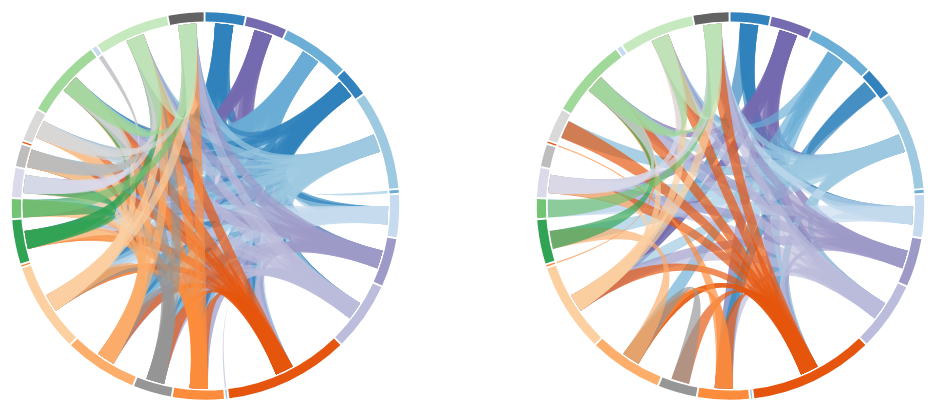
D3 v3 page, settled after 480 driven frames (8 s of simulated time); the page loaded 3 data file(s).


// ── dual.js
// This file must be pre-processed for Safari, as it uses arrow functions.

"use strict";

var totals = {};

var add_dept = function add_dept(dept, tally, links) {
  return tally[dept] = (tally[dept] || 0.0) + links;
};

queue().defer(d3.csv, "../data-6.1,6.3.csv").defer(d3.csv, "../data-6.2.csv").defer(d3.csv, "../data-6.4.csv").await(function (err, depts, research, teaching) {
  if (err) {
    throw err;
  }

  // regularise data
  depts.forEach(function (d) {
    d.faculty = +d.faculty;d.research_links = +d.research_links;d.teaching_links = +d.teaching_links;
  });
  research.forEach(function (d) {
    return d.links = +d.links;
  });
  teaching.forEach(function (d) {
    return d.links = +d.links;
  });

  // prepare list of nodes; should be a superset of depts list
  research.forEach(function (d) {
    add_dept(d.department1, totals, d.links);add_dept(d.department2, totals, d.links);
  });
  teaching.forEach(function (d) {
    add_dept(d.department1, totals, d.links);add_dept(d.department2, totals, d.links);
  });

  // visualization proper

  var width = 1050,
      height = 450,
      innerRadius = Math.min(width / 2.0, height) * .41,
      outerRadius = innerRadius * 1.05,
      chordRadius = innerRadius * 0.99,
      labelRadius = innerRadius * 1.1;

  var fill = d3.scale.category20c().domain(d3.keys(totals));

  var svg = d3.select("body").append("svg").attr("width", width).attr("height", height).append("g").attr("transform", "translate(" + width / 4.0 + "," + height / 2 + ")");

  function viz() {

    var links;
    var nodes;
    var padding = 0.01;
    var chord_width = 0.05;

    function chart(elem) {

      var total_nodes = d3.values(nodes).reduce(function (a, b) {
        return a + b;
      }, 0.0);
      var labels = d3.keys(nodes).sort(d3.ascending);

      var k = (2 * Math.PI - padding * labels.length) / total_nodes;

      var angles = {};
      var arcs = labels.map(function (dept) {
        return k * nodes[dept];
      });
      labels.forEach(function (dept, i) {
        var cum_sum = arcs.slice(0, i).reduce(function (a, b) {
          return a + b;
        }, 0.0);
        angles[dept] = cum_sum + padding * i;
      });

      // outer circle

      var arc = d3.svg.arc().innerRadius(innerRadius).outerRadius(outerRadius).startAngle(function (d) {
        return angles[d];
      }).endAngle(function (d) {
        return angles[d] + k * nodes[d];
      });

      var label_arc = d3.svg.arc().innerRadius(labelRadius).outerRadius(labelRadius).startAngle(function (d) {
        return angles[d];
      }).endAngle(function (d) {
        return angles[d] + k * nodes[d];
      });

      var dept = elem.append("g").attr("class", "dept").selectAll("g").data(labels).enter().append("g");

      dept.append("path").attr("fill", fill).attr("d", arc);

      dept.append("text").attr("opacity", 0).attr("transform", function (d) {
        return "translate(" + label_arc.centroid(d) + ")";
      }).attr("text-anchor", function (d) {
        return angles[d] < Math.PI ? "start" : "end";
      }).text(function (d) {
        return d;
      });

      // chords

      var chord = d3.svg.chord().radius(chordRadius).source(function (d) {
        var center = (angles[d.department1] * 2 + k * nodes[d.department1]) / 2.0;
        return { startAngle: Math.max(center - chord_width, angles[d.department1]),
          endAngle: Math.min(center + chord_width, angles[d.department1] + k * nodes[d.department1]) };
      }).target(function (d) {
        var center = (angles[d.department2] * 2 + k * nodes[d.department2]) / 2.0;
        return { startAngle: Math.max(center - chord_width, angles[d.department2]),
          endAngle: Math.min(center + chord_width, angles[d.department2] + k * nodes[d.department2]) };
      });

      elem.append("g").attr("class", "chord").selectAll("path").data(links).enter().append("path").attr("d", chord).style("fill", function (d) {
        return fill(d.department1);
      });
    }

    chart.padding = function (value) {
      if (!arguments.length) return padding;
      padding = value;
      return chart;
    };

    chart.links = function (value) {
      if (!arguments.length) return links;
      links = value;
      return chart;
    };

    chart.nodes = function (value) {
      if (!arguments.length) return nodes;
      nodes = value;
      return chart;
    };

    return chart;
  }

  // behaviors

  function focus(chart, dept) {
    chart.selectAll(".chord path").filter(function (d) {
      return !(dept === d.department1 || dept === d.department2);
    }).transition().attr("opacity", 0.05);

    var affiliated = d3.set();
    chart.selectAll(".chord path").filter(function (d) {
      return dept === d.department1 || dept == d.department2;
    }).each(function (d) {
      affiliated.add(d.department1);affiliated.add(d.department2);
    });

    chart.selectAll(".dept text").filter(function (d) {
      return affiliated.has(d) || d === dept;
    }).transition().attr("opacity", 1.0);
  }

  function defocus() {
    svg.selectAll(".chord path").transition().attr("opacity", 1.0);
    svg.selectAll(".dept text").transition().attr("opacity", 0);
  }

  // generate chord diagrams

  var research_chord = svg.append("g").call(viz().links(research).nodes(totals));

  var teaching_chord = svg.append("g").attr("transform", "translate(" + width / 2.0 + ",0)").call(viz().links(teaching).nodes(totals));

  svg.selectAll(".dept g").on("mouseover", function (g) {
    focus(research_chord, g);focus(teaching_chord, g);
  }).on("mouseout", defocus);
});


### data: ../data-6.4.csv
department1, department2, links
Accounting, Economics, 1
Accounting, Finance, 3
Accounting, Finance, 1
Accounting, Geography & Environment, 1
Accounting, Law, 1
Anthropology, Economics, 1
Anthropology, Gender Institute, 1
Anthropology, Geography & Environment, 1
Anthropology, Government, 1
Anthropology, International Development, 2
Anthropology, Law, 2
Anthropology, Law, 1
Anthropology, Media & Communications, 1
Anthropology, Social Policy, 1
Anthropology, Sociology, 1
Anthropology, Statistics, 1
EI, Government, 1
EI, International Development, 1
EI, International Relations, 1
EI, Sociology, 1
Economic History, Economics, 2
Economic History, International Development, 1
Economics, Finance, 1
Economics, Gender Institute, 1
Economics, Geography & Environment, 2
Economics, Geography & Environment, 1
Economics, Government, 2
Economics, Government, 1
Economics, Law, 1
Economics, Management, 1
Economics, Mathematics, 2
Economics, Media & Communications, 1
Economics, Philosophy/Logic/Scientific Method, 2
Economics, Philosophy/Logic/Scientific Method, 1
Economics, Social Policy, 1
Economics, Sociology, 1
Economics, Statistics, 1
Finance, Geography & Environment, 1
Finance, Mathematics, 1
Finance, Statistics, 1
Gender Institute, Geography & Environment, 1
Gender Institute, Government, 1
Gender Institute, Law, 1
Gender Institute, Media & Communications, 1
Gender Institute, Social Policy, 1
Gender Institute, Sociology, 1
Gender Institute, Statistics, 1
Geography & Environment, Government, 1
Geography & Environment, International Development, 1
Geography & Environment, Law, 1
Geography & Environment, Media & Communications, 1
Geography & Environment, Social Policy, 1
Geography & Environment, Sociology, 1
Geography & Environment, Statistics, 1
Government, International Development, 1
Government, International History, 2
Government, International Relations, 2
Government, International Relations, 1
Government, Law, 1
Government, Media & Communications, 1
... 21 more rows

### data: ../data-6.2.csv
department1, department2, links
Accounting, EI, 1
Accounting, Economics, 1
Accounting, Finance, 3
Accounting, Government, 2
Accounting, International Development, 1
Accounting, International Relations, 1
Accounting, Law, 3
Accounting, Management, 5
Accounting, Mathematics, 1
Accounting, Social Policy, 1
Accounting, Sociology, 1
Anthropology, Gender Institute, 2
Anthropology, Geography & Environment, 2
Anthropology, Government, 2
Anthropology, International Development, 2
Anthropology, Management, 1
Anthropology, Media & Communications, 1
Anthropology, Social Policy, 2
Anthropology, Sociology, 2
Anthropology, Statistics, 1
EI, Economics, 1
EI, Finance, 2
EI, Gender Institute, 1
EI, Geography & Environment, 2
EI, Government, 8
EI, International History, 3
EI, International Relations, 8
EI, Law, 4
EI, Management, 2
EI, Mathematics, 1
EI, Methodology, 1
EI, Philosophy/Logic/Scientific Method, 2
EI, Social Policy, 3
EI, Sociology, 3
Economic History, Economics, 2
Economic History, Finance, 1
Economic History, Gender Institute, 1
Economic History, Geography & Environment, 1
Economic History, Government, 2
Economic History, International Development, 1
Economic History, International History, 1
Economic History, International Relations, 1
Economic History, Law, 1
Economic History, Philosophy/Logic/Scientific Method, 2
Economic History, Social Policy, 3
Economic History, Statistics, 1
Economics, Education (UCL), 2
Economics, Finance, 4
Economics, Gender Institute, 2
Economics, Geography & Environment, 8
Economics, Government, 6
Economics, International Development, 1
Economics, International History, 1
Economics, International Relations, 2
Economics, Law, 4
Economics, Management, 2
Economics, Mathematics, 1
Economics, Philosophy/Logic/Scientific Method, 2
Economics, Social Policy, 4
Economics, Sociology, 1
... 81 more rows

### data: ../data-6.1,6.3.csv
department, faculty, research_links, teaching_links
Accounting, 28, 20, 7.0
Anthropology, 28, 15, 13.0
Economic History, 26, 17, 3.0
Economics, 71, 45, 27.0
Education (UCL), -, 2, 
European Institute, 32, 41, 7.0
Finance, 27, 21, 11.0
Gender Institute, 13, 24, 10.0
Geography & Environment, 40, 33, 15.0
Government, 62, 66, 27.0
Grantham Research Institute of Climate C…, -, 1, 
International Development, 33, 27, 8.0
International History, 37, 21, 5.0
International Relations, 40, 41, 11.0
Law, 70, 49, 13.0
Management, 72, 27, 3.0
Mathematics, 27, 8, 7.0
Media & Communications, 20, 10, 10.0
Methodology, 15, 15, 0.0
Philosophy, Logic and Scientific Method, 20, 16, 5.0
Social Policy, 52, 43, 14.0
Social Psychology, 17, 3, 0.0
Sociology, 37, 40, 12.0
Statistics, 21, 11, 14.0